Run: headless pygame with SDL's dummy video driver; simulated clock (each Clock.tick advances the game by its frame time, no real sleeping); random seed 0; keys injected as events and as key.get_pressed() state; mouse plan: one left click at the window centre at the start of phase 2, then a move to the lower-right quarter at the start of phase 3.
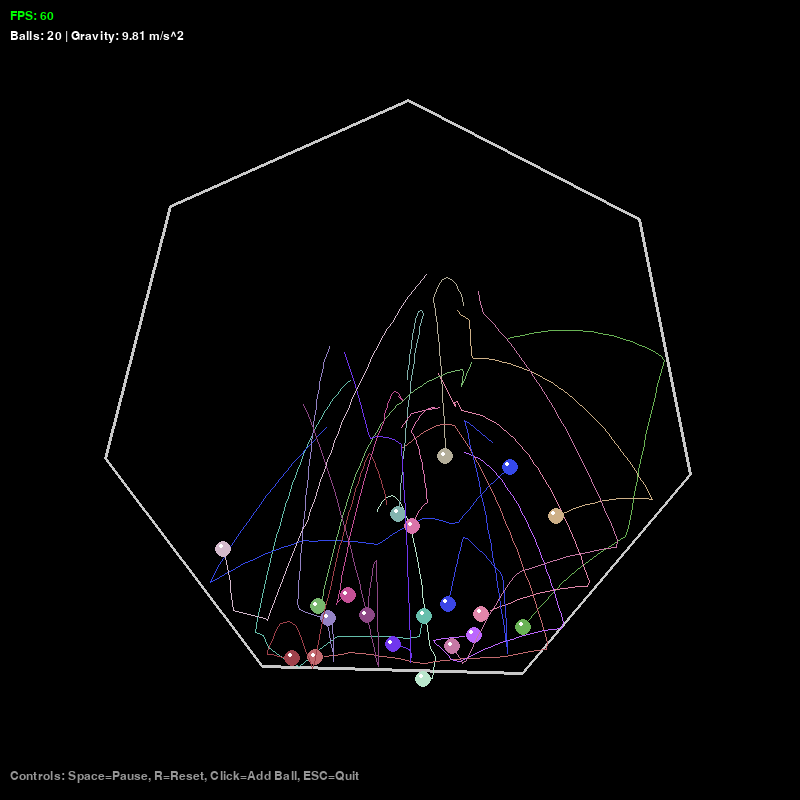
Frame 1 of 4 · flips 1–60 · no input
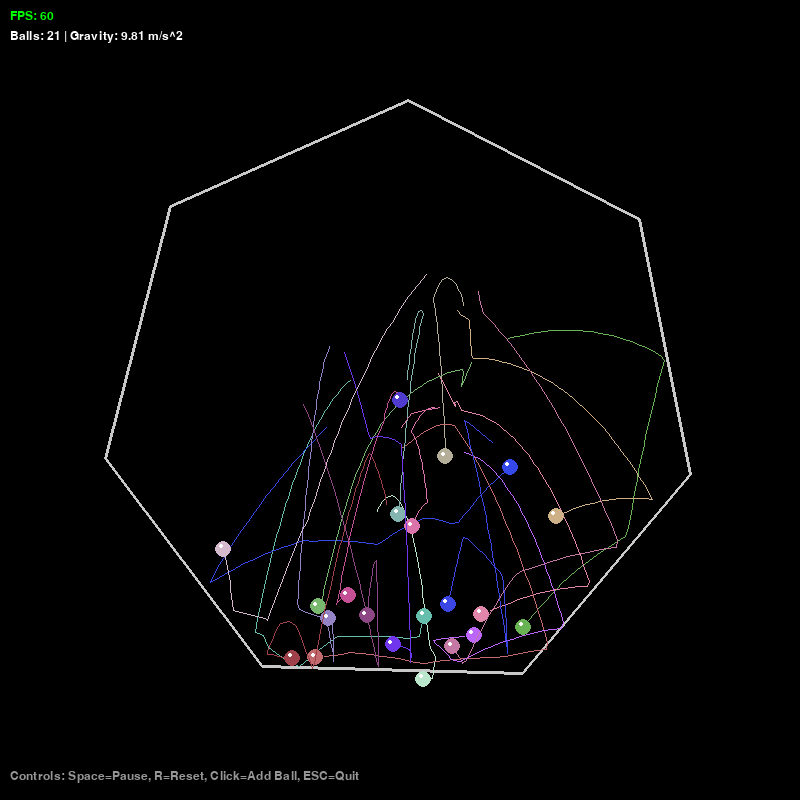
Frame 2 of 4 · flips 61–180 · clicked the window centre · tapped SPACE, RETURN · held RIGHT (→), D
Frame 3 of 4 · flips 181–300 · moved the mouse to the lower-right quarter · held DOWN (↓), S · screen unchanged from frame 2, image omitted
Frame 4 of 4 · flips 301–420 · held LEFT (←), A, UP (↑), W · screen unchanged from frame 3, image omitted

The pygame program that drew these frames:

import pygame
import math
import random
from collections import deque

# --- 配置参数 ---
# 窗口设置
WIDTH, HEIGHT = 800, 800
FPS = 60
BG_COLOR = (0, 0, 0)

# 物理常数
PPM = 100.0  # Pixels Per Meter (1米 = 100像素)
GRAVITY = 9.81 * PPM  # 重力加速度 (像素/秒^2)
RESTITUTION = 0.85    # 弹性系数 (能量保留)
FRICTION = 0.99       # 空气阻力 (防止速度无限增加)

# 容器设置
HEPTAGON_RADIUS = 300
SIDES = 7
ROTATION_SPEED = 15  # 度/秒

# 球体设置
BALL_COUNT = 20
BALL_RADIUS = 8
TRAIL_LENGTH = 100

class Ball:
    def __init__(self, x, y):
        self.pos = pygame.math.Vector2(x, y)
        # 随机初始速度 (-5 到 5 m/s)
        self.vel = pygame.math.Vector2(random.uniform(-5, 5), random.uniform(-5, 5)) * PPM
        self.radius = BALL_RADIUS
        # 随机颜色 (避免太暗)
        self.color = (random.randint(50, 255), random.randint(50, 255), random.randint(50, 255))
        # 轨迹 (使用deque优化性能)
        self.trail = deque(maxlen=TRAIL_LENGTH)
        self.mass = 1.0 # 假设质量为1

    def update(self, dt):
        # 记录轨迹
        if len(self.trail) == 0 or (self.pos - self.trail[-1]).length_squared() > 4:
            self.trail.append(self.pos.copy())

        # 应用重力
        self.vel.y += GRAVITY * dt
        # 应用空气阻力
        self.vel *= FRICTION
        # 更新位置
        self.pos += self.vel * dt

    def draw(self, screen):
        # 绘制轨迹
        if len(self.trail) > 1:
            pygame.draw.lines(screen, self.color, False, list(self.trail), 1)
        
        # 绘制球体
        pygame.draw.circle(screen, self.color, (int(self.pos.x), int(self.pos.y)), self.radius)
        # 绘制高光 (模拟3D球体效果)
        highlight_pos = (int(self.pos.x - self.radius * 0.3), int(self.pos.y - self.radius * 0.3))
        pygame.draw.circle(screen, (255, 255, 255), highlight_pos, 2)

class HeptagonContainer:
    def __init__(self, center, radius):
        self.center = pygame.math.Vector2(center)
        self.radius = radius
        self.angle = 0  # 当前旋转角度 (弧度)
        self.rotation_speed = math.radians(ROTATION_SPEED) # 转换为弧度/秒
        self.vertices = []
        self.update_vertices()

    def update(self, dt):
        # 更新旋转角度 (顺时针为正)
        self.angle += self.rotation_speed * dt
        self.update_vertices()

    def update_vertices(self):
        self.vertices = []
        for i in range(SIDES):
            # 计算每个顶点的角度：当前基础角度 + 偏移量
            theta = self.angle + i * (2 * math.pi / SIDES)
            # 极坐标转笛卡尔坐标
            x = self.center.x + self.radius * math.cos(theta)
            y = self.center.y + self.radius * math.sin(theta)
            self.vertices.append(pygame.math.Vector2(x, y))

    def draw(self, screen):
        # 绘制多边形边界
        if len(self.vertices) > 1:
            pygame.draw.polygon(screen, (200, 200, 200), self.vertices, 3)

class PhysicsEngine:
    @staticmethod
    def check_wall_collisions(balls, container):
        # 获取容器的边
        verts = container.vertices
        n = len(verts)
        
        for ball in balls:
            for i in range(n):
                p1 = verts[i]
                p2 = verts[(i + 1) % n] # 下一个顶点，闭合回路
                
                # 计算墙壁向量和法向量
                wall_vec = p2 - p1
                wall_len = wall_vec.length()
                if wall_len == 0: continue
                
                wall_unit = wall_vec / wall_len
                # 计算指向容器内部的法向量
                # 假设顶点顺时针排列，法向量应为 (-dy, dx) 或 (dy, -dx)
                # 这里我们通过指向圆心来确定正确的法向量方向
                mid_point = (p1 + p2) / 2
                to_center = container.center - mid_point
                normal = pygame.math.Vector2(-wall_unit.y, wall_unit.x)
                
                if normal.dot(to_center) < 0:
                    normal = -normal # 确保法向量指向内部

                # 计算球心到墙壁直线的距离
                # 向量 P1->Ball
                p1_to_ball = ball.pos - p1
                
                # 投影长度 (点积)
                projection = p1_to_ball.dot(wall_unit)
                
                # 判断球是否在当前线段的范围内 (不仅仅是无限延长的直线)
                closest_point = p1 + wall_unit * max(0, min(wall_len, projection))
                distance_vec = ball.pos - closest_point
                distance = distance_vec.length()

                # 碰撞检测
                if distance < ball.radius:
                    # 1. 位置修正 (防止穿模)：将球推回容器内
                    overlap = ball.radius - distance
                    # 如果距离极小，使用法向量推
                    push_dir = distance_vec.normalize() if distance > 0 else normal
                    ball.pos += push_dir * overlap

                    # 2. 速度反射计算
                    # 计算相对速度：球的速度 - 墙壁在碰撞点的线速度
                    # 墙壁碰撞点的线速度 V = omega x r (垂直于半径)
                    r_vec = closest_point - container.center
                    # 线速度方向是 r_vec 顺时针旋转90度
                    wall_vel_dir = pygame.math.Vector2(-r_vec.y, r_vec.x).normalize()
                    wall_linear_vel = wall_vel_dir * (container.rotation_speed * r_vec.length())

                    # 相对速度
                    rel_vel = ball.vel - wall_linear_vel
                    
                    # 只有当球试图飞出墙壁时才反弹 (点积 < 0)
                    if rel_vel.dot(normal) < 0:
                        # 反射公式: V_new = V_old - (1 + e) * (V_old . N) * N
                        j = -(1 + RESTITUTION) * rel_vel.dot(normal)
                        impulse = j * normal
                        ball.vel += impulse
                        
                        # 可选：稍微增加一点墙壁的切向摩擦带动效果
                        ball.vel += wall_linear_vel * 0.1

    @staticmethod
    def check_ball_collisions(balls):
        # 简单的 O(N^2) 碰撞检测，N=20时性能完全足够
        for i in range(len(balls)):
            for j in range(i + 1, len(balls)):
                b1 = balls[i]
                b2 = balls[j]

                delta = b1.pos - b2.pos
                dist_sq = delta.length_squared()
                min_dist = b1.radius + b2.radius

                if dist_sq < min_dist * min_dist:
                    dist = math.sqrt(dist_sq)
                    if dist == 0: continue # 避免除以零

                    # 1. 位置修正 (各退一半)
                    overlap = min_dist - dist
                    normal = delta / dist
                    correction = normal * (overlap / 2.0)
                    b1.pos += correction
                    b2.pos -= correction

                    # 2. 动量守恒 (弹性碰撞)
                    # 相对速度
                    rel_vel = b1.vel - b2.vel
                    vel_along_normal = rel_vel.dot(normal)

                    # 只有当球相互靠近时才计算
                    if vel_along_normal < 0:
                        # 假设质量相等 m1=m2=1，简化公式
                        j = -(1 + RESTITUTION) * vel_along_normal
                        j /= 2.0 # (1/m1 + 1/m2) -> 2

                        impulse = j * normal
                        b1.vel += impulse
                        b2.vel -= impulse

def main():
    pygame.init()
    screen = pygame.display.set_mode((WIDTH, HEIGHT))
    pygame.display.set_caption("Rotating Heptagon Physics Simulation")
    clock = pygame.time.Clock()
    font = pygame.font.SysFont("Arial", 18)

    # 初始化对象
    container = HeptagonContainer((WIDTH/2, HEIGHT/2), HEPTAGON_RADIUS)
    balls = []

    def spawn_balls(n):
        balls.clear()
        for _ in range(n):
            # 在中心附近较小区域生成，防止初始时卡在墙里
            angle = random.uniform(0, math.pi * 2)
            dist = random.uniform(0, HEPTAGON_RADIUS * 0.5)
            x = WIDTH/2 + math.cos(angle) * dist
            y = HEIGHT/2 + math.sin(angle) * dist
            balls.append(Ball(x, y))

    spawn_balls(BALL_COUNT)

    running = True
    paused = False

    while running:
        # 1. 计算时间步长 (秒)
        dt = clock.tick(FPS) / 1000.0 
        # 防止窗口拖动导致的大dt造成物理穿透，限制最大dt
        dt = min(dt, 0.05) 

        # 2. 事件处理
        for event in pygame.event.get():
            if event.type == pygame.QUIT:
                running = False
            elif event.type == pygame.KEYDOWN:
                if event.key == pygame.K_ESCAPE:
                    running = False
                elif event.key == pygame.K_SPACE:
                    paused = not paused
                elif event.key == pygame.K_r:
                    spawn_balls(BALL_COUNT)
            elif event.type == pygame.MOUSEBUTTONDOWN:
                # 鼠标点击添加新球 (Bonus)
                mx, my = pygame.mouse.get_pos()
                new_ball = Ball(mx, my)
                new_ball.vel = pygame.math.Vector2(0, 0) # 初始静止
                balls.append(new_ball)

        # 3. 更新逻辑
        if not paused:
            # 更新容器旋转
            container.update(dt)
            
            # 更新所有球
            for ball in balls:
                ball.update(dt)
            
            # 物理检测 (多次迭代以提高稳定性，此处做简单处理)
            PhysicsEngine.check_wall_collisions(balls, container)
            PhysicsEngine.check_ball_collisions(balls)

        # 4. 渲染
        screen.fill(BG_COLOR)
        
        # 绘制容器
        container.draw(screen)
        
        # 绘制球
        for ball in balls:
            ball.draw(screen)

        # 绘制UI信息 (Bonus)
        fps_text = font.render(f"FPS: {int(clock.get_fps())}", True, (0, 255, 0))
        info_text = font.render(f"Balls: {len(balls)} | Gravity: 9.81 m/s^2", True, (255, 255, 255))
        control_text = font.render("Controls: Space=Pause, R=Reset, Click=Add Ball, ESC=Quit", True, (150, 150, 150))
        
        screen.blit(fps_text, (10, 10))
        screen.blit(info_text, (10, 30))
        screen.blit(control_text, (10, HEIGHT - 30))

        pygame.display.flip()

    pygame.quit()

if __name__ == "__main__":
    main()
